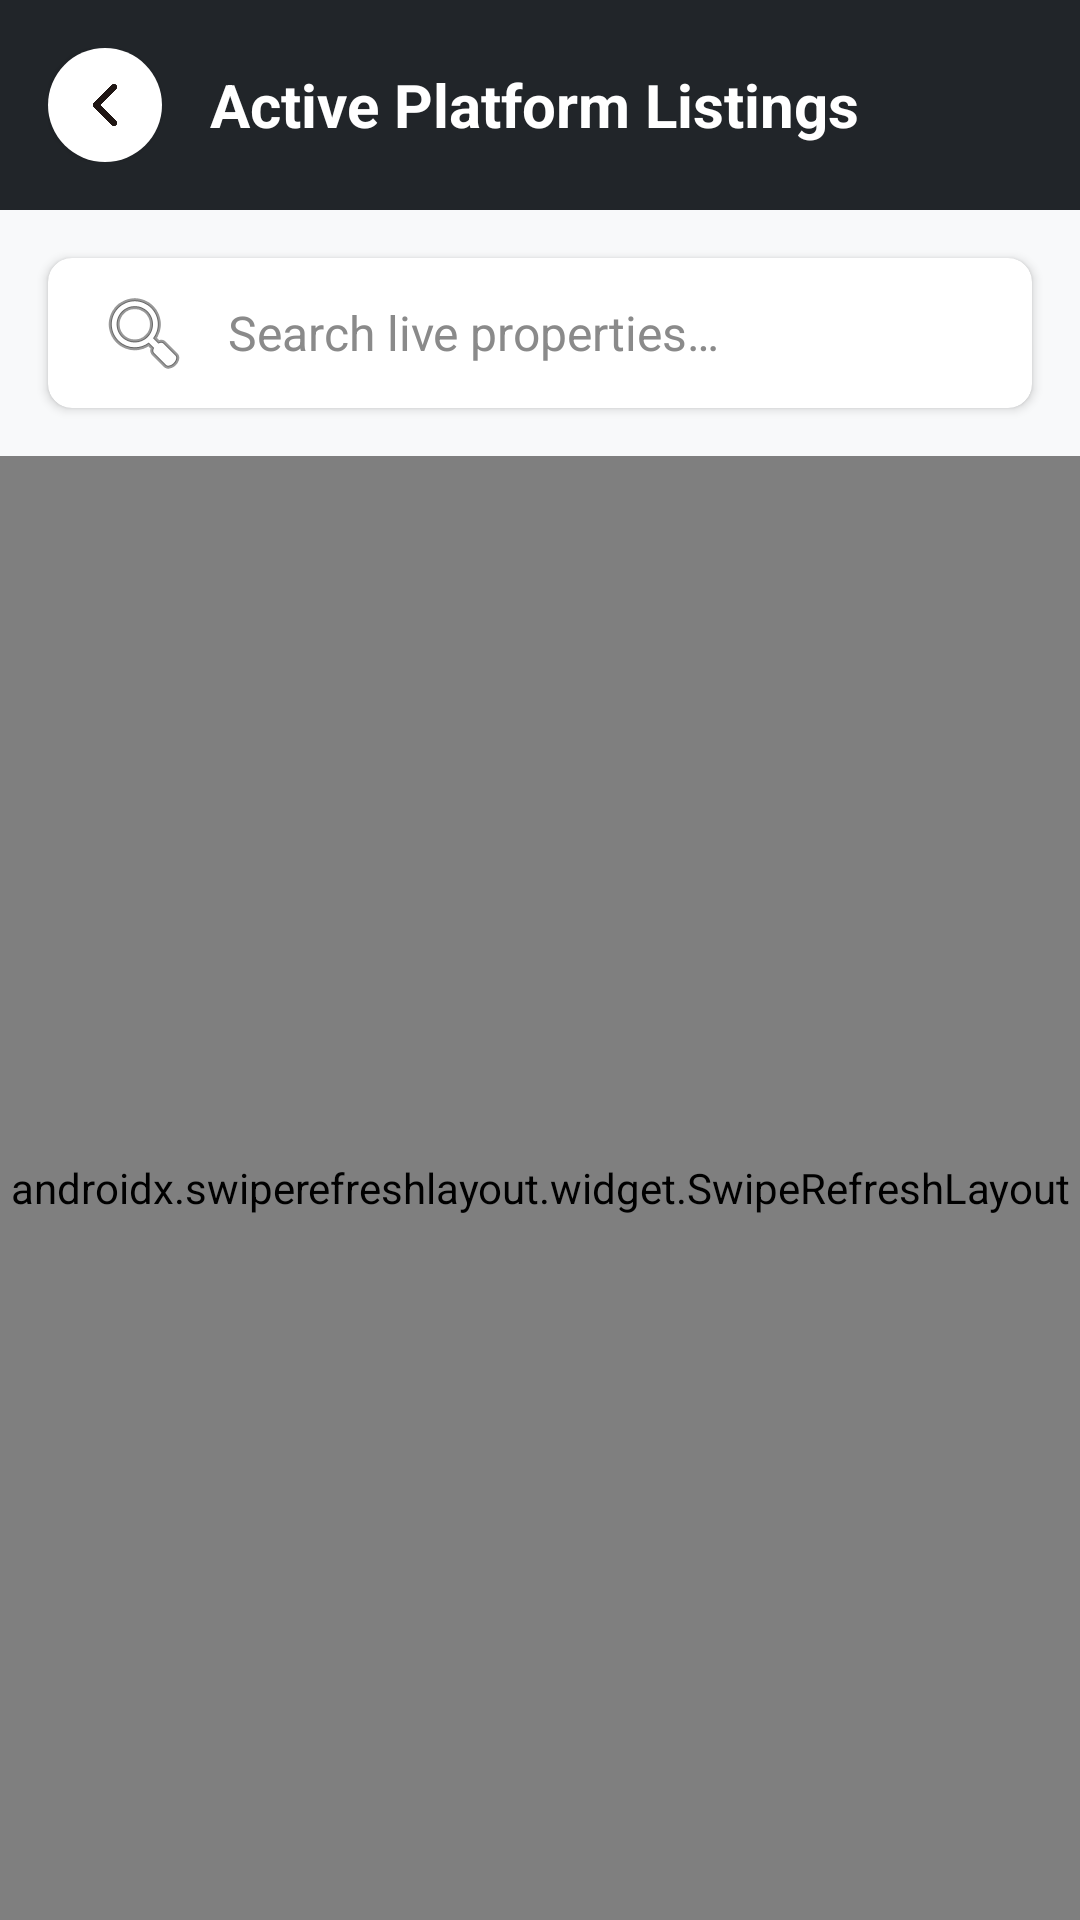

Here is an Android app screen rendered from its layout file. Give the layout XML and the strings, colors and styles it references.
<!-- AndroidManifest.xml: application theme Theme.IkhayaAccommodationSeekingApp -->
<!-- res/layout/activity_admin_active_listings.xml -->
<?xml version="1.0" encoding="utf-8"?>
<LinearLayout xmlns:android="http://schemas.android.com/apk/res/android"
    xmlns:app="http://schemas.android.com/apk/res-auto"
    android:layout_width="match_parent"
    android:layout_height="match_parent"
    android:background="#F8F9FA"
    android:orientation="vertical">

    
    <LinearLayout
        android:layout_width="match_parent"
        android:layout_height="wrap_content"
        android:background="#212529"
        android:gravity="center_vertical"
        android:orientation="horizontal"
        android:padding="16dp">

        
        <ImageButton
            android:id="@+id/btnBackToHub"
            android:layout_width="38dp"
            android:layout_height="38dp"
            android:background="@drawable/bg_circle_white"
            android:contentDescription="@string/desc_back_button"
            android:elevation="1dp"
            android:padding="7dp"
            android:scaleType="fitCenter"
            android:src="@drawable/chevron_left"
            app:tint="#1F1614" />

        <TextView
            android:layout_width="wrap_content"
            android:layout_height="wrap_content"
            android:layout_marginStart="16dp"
            android:text="@string/admin_active_listings"
            android:textColor="#FFFFFF"
            android:textSize="20sp"
            android:textStyle="bold" />
    </LinearLayout>

    
    <androidx.cardview.widget.CardView
        android:layout_width="match_parent"
        android:layout_height="wrap_content"
        android:layout_margin="16dp"
        app:cardCornerRadius="8dp"
        app:cardElevation="2dp">

        <EditText
            android:id="@+id/etSearchActive"
            android:layout_width="match_parent"
            android:layout_height="50dp"
            android:background="@android:color/transparent"
            android:drawableStart="@android:drawable/ic_menu_search"
            android:drawablePadding="12dp"
            android:hint="@string/hint_search_live_properties"
            android:paddingStart="16dp"
            android:paddingEnd="16dp"
            android:singleLine="true"
            android:textColor="#32325D"
            android:textSize="16sp" />
    </androidx.cardview.widget.CardView>

    
    <androidx.swiperefreshlayout.widget.SwipeRefreshLayout
        android:id="@+id/swipeRefreshAdmin"
        android:layout_width="match_parent"
        android:layout_height="0dp"
        android:layout_weight="1">

        <LinearLayout
            android:layout_width="match_parent"
            android:layout_height="match_parent"
            android:orientation="vertical">

            
            <TextView
                android:id="@+id/tvEmptyActive"
                android:layout_width="match_parent"
                android:layout_height="wrap_content"
                android:layout_marginTop="32dp"
                android:padding="16dp"
                android:text="@string/admin_no_active_listings"
                android:textAlignment="center"
                android:textColor="#8898AA"
                android:textSize="16sp"
                android:visibility="gone" />

            
            <androidx.recyclerview.widget.RecyclerView
                android:id="@+id/rvActiveListings"
                android:layout_width="match_parent"
                android:layout_height="match_parent"
                android:clipToPadding="false"
                android:padding="16dp" />

        </LinearLayout>

    </androidx.swiperefreshlayout.widget.SwipeRefreshLayout>

</LinearLayout>
<!-- resources referenced by this layout -->
<resources>
  <!-- drawable bg_circle_white (drawable) -->
  <?xml version="1.0" encoding="utf-8"?>
  <shape xmlns:android="http://schemas.android.com/apk/res/android"
      android:shape="rectangle">
      <solid android:color="#FFFFFF" />
      <corners android:radius="27dp" />
  </shape>
  <!-- drawable chevron_left (drawable) -->
  <vector xmlns:android="http://schemas.android.com/apk/res/android"
      android:width="24dp"
      android:height="24dp"
      android:viewportWidth="24"
      android:viewportHeight="24">
    <path
        android:pathData="m15,18 l-6,-6 6,-6"
        android:strokeLineJoin="round"
        android:strokeWidth="2"
        android:fillColor="#00000000"
        android:strokeColor="#1F1614"
        android:strokeLineCap="round"/>
  </vector>
  <string name="admin_active_listings">Active Platform Listings</string>
  <string name="admin_no_active_listings">No active listings found.</string>
  <string name="desc_back_button">Navigate Back</string>
  <string name="hint_search_live_properties">Search live properties…</string>
  <style name="Theme.IkhayaAccommodationSeekingApp" parent="Theme.MaterialComponents.Light.NoActionBar">
          
  
          
          <item name="colorPrimary">@color/colorSecondary</item>
          <item name="colorPrimaryVariant">@color/colorSecondary</item>
          <item name="colorOnPrimary">@color/white</item>
          <item name="colorSecondary">@color/colorSecondary</item>
          <item name="colorSecondaryVariant">@color/colorPrimary</item>
          <item name="colorOnSecondary">@color/white</item>
          <item name="android:colorBackground">@color/appBackground</item>
  
          
          <item name="android:fitsSystemWindows">true</item>
          <item name="android:statusBarColor">@color/appBackground</item>
          <item name="android:windowLightStatusBar" tools:targetApi="m">true</item>
          <item name="android:forceDarkAllowed" tools:targetApi="q">false</item>
  
          <item name="android:textColorPrimary">#1F1614</item>
          <item name="android:textColorSecondary">#4B5563</item>
          <item name="android:editTextColor">#1F1614</item>
          <item name="android:textColorHint">#8A8A8A</item>
          <item name="android:itemBackground">@color/white</item>
          <item name="android:popupMenuStyle">@style/Widget.AppCompat.Light.PopupMenu</item>
  
          
          <item name="android:textColorPrimaryInverse">#FFFFFF</item>
          <item name="android:textColorSecondaryInverse">#FFFFFF</item>
          <item name="android:colorForegroundInverse">#FFFFFF</item>
          <item name="android:colorBackgroundCacheHint">@null</item>
  
          <item name="windowActionBar">false</item>
          <item name="windowNoTitle">true</item>
      </style>
  <color name="colorSecondary">#C85A32</color>
  <color name="white">#FFFFFFFF</color>
  <color name="colorPrimary">#EADFD5</color>
  <color name="appBackground">#FDFBF7</color>
</resources>
